Run: headless pygame with SDL's dummy video driver; simulated clock (each Clock.tick advances the game by its frame time, no real sleeping); random seed 0; keys injected as events and as key.get_pressed() state; no mouse input.
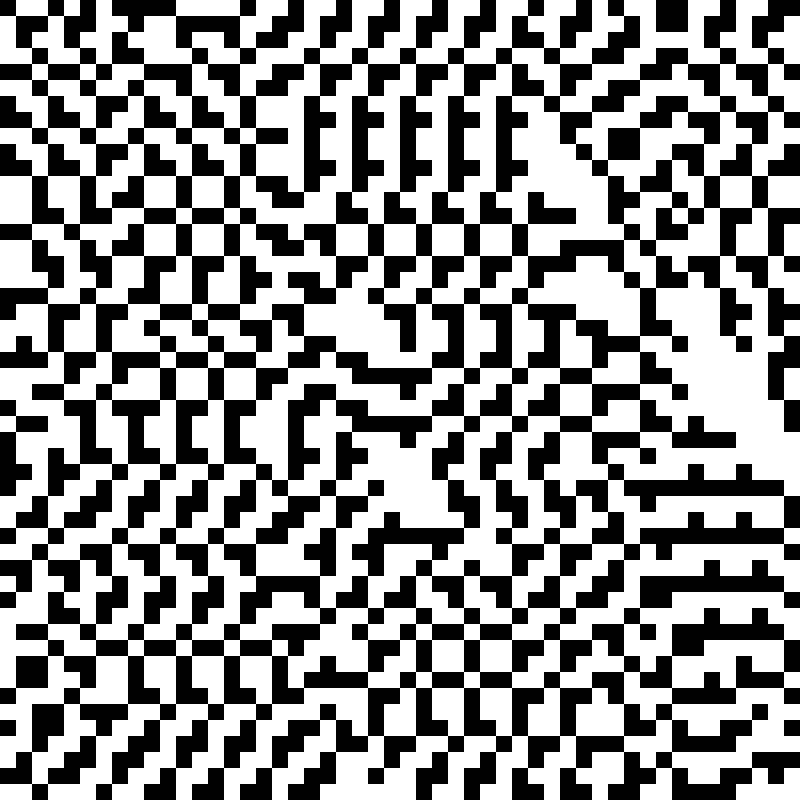
Frame 1 of 4 · flips 1–60 · no input
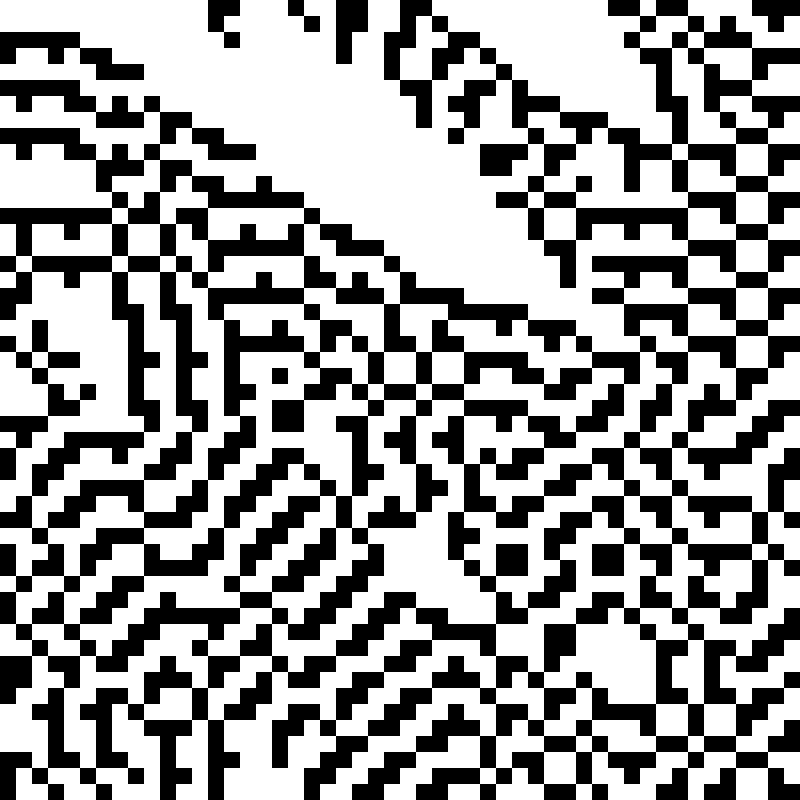
Frame 2 of 4 · flips 61–180 · tapped SPACE, RETURN · held RIGHT (→), D
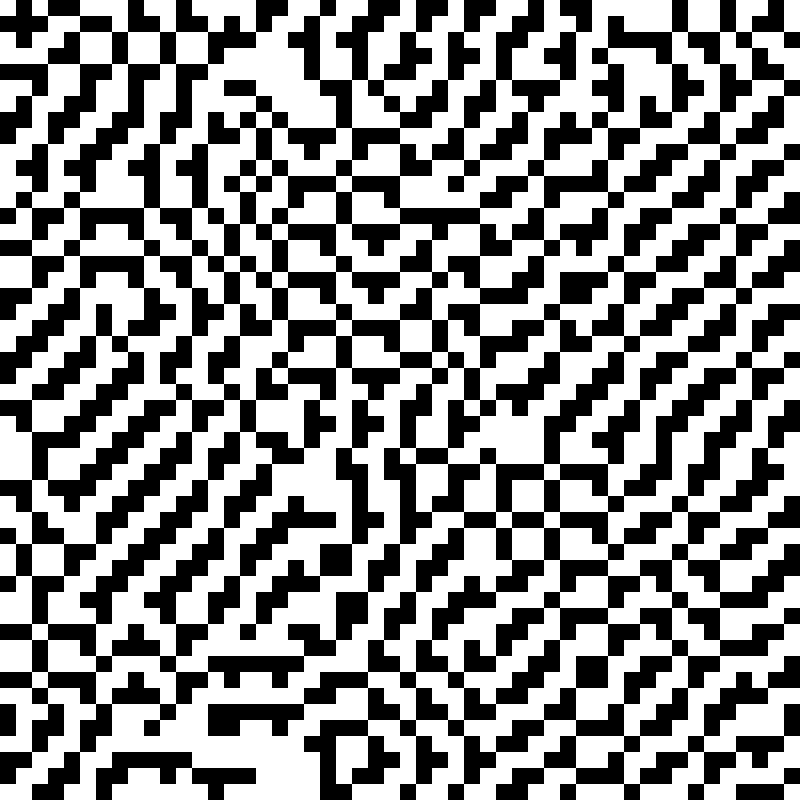
Frame 3 of 4 · flips 181–300 · held DOWN (↓), S
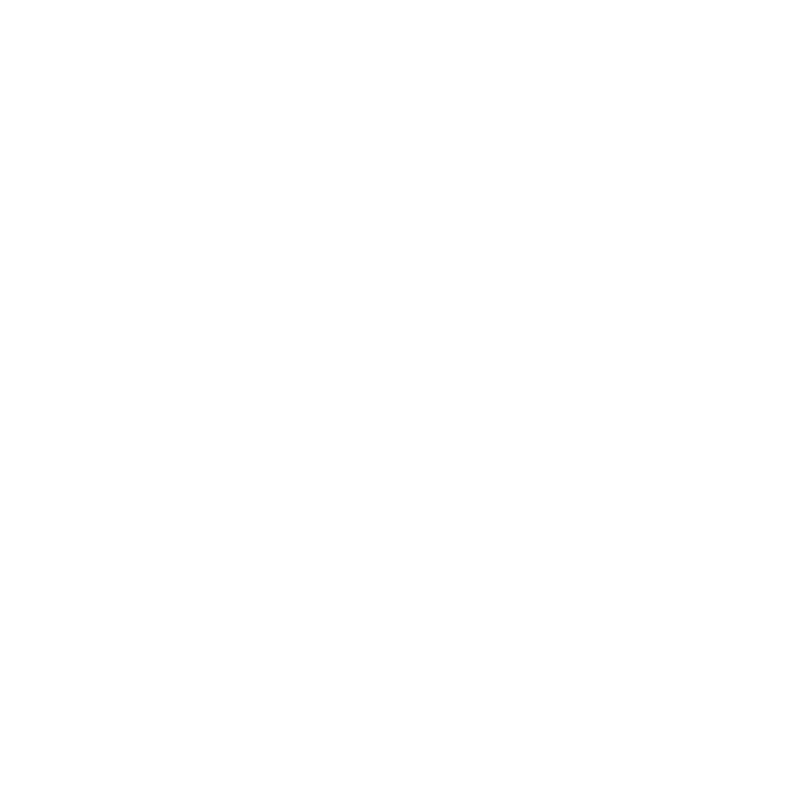
Frame 4 of 4 · flips 301–420 · held LEFT (←), A, UP (↑), W

The pygame program that drew these frames:

import pygame
import random
from pygame.locals import *
pygame.init()

window_size = 800
surface = pygame.display.set_mode((window_size, window_size))
box_number = 50
box_size = window_size/box_number
black = (0, 0, 0)
white = (255, 255,255)
running = True
cells = [[random.randint(0, 1) for x in range(box_number)] for x in range(box_number)]

def update(cells):
    cell_len = range(box_number)
    for row in cell_len:
        for cell in cell_len:
            neighbour = 0
            for x in range(3):
                x = x-2
                row_next = row + x
                for y in range(3):
                    y = y-2
                    cell_next = cell + y
                    if not (row_next == row and cell_next == cell):
                        neighbour += cells[row_next][cell_next]
            if cells[row][cell] == 0 and neighbour == 3:
                cells[row][cell] = 1
            elif cells[row][cell] == 1:
                if 3 >= neighbour >= 2:
                    cells[row][cell] = 1
                else:
                    cells[row][cell] = 0
    return(cells)

def handle_events(event):
    ''
    
def render(cells):
    surface.fill(white)
    for y in range(len(cells)):
        y_cell = y
        y = float(y) * box_size
        for x in range(len(cells)):
            x_cell = x
            x =float(x) *  box_size
            if cells[y_cell][x_cell] == 1:
                square = (x, y, box_size, box_size)
                pygame.draw.rect(surface, black, square)

def game_loop():
    global running
    global cells
    while running:
        update(cells)
        render(cells)
        pygame.display.flip()
        for event in pygame.event.get():
            if event.type == QUIT:
                running = False
game_loop()
